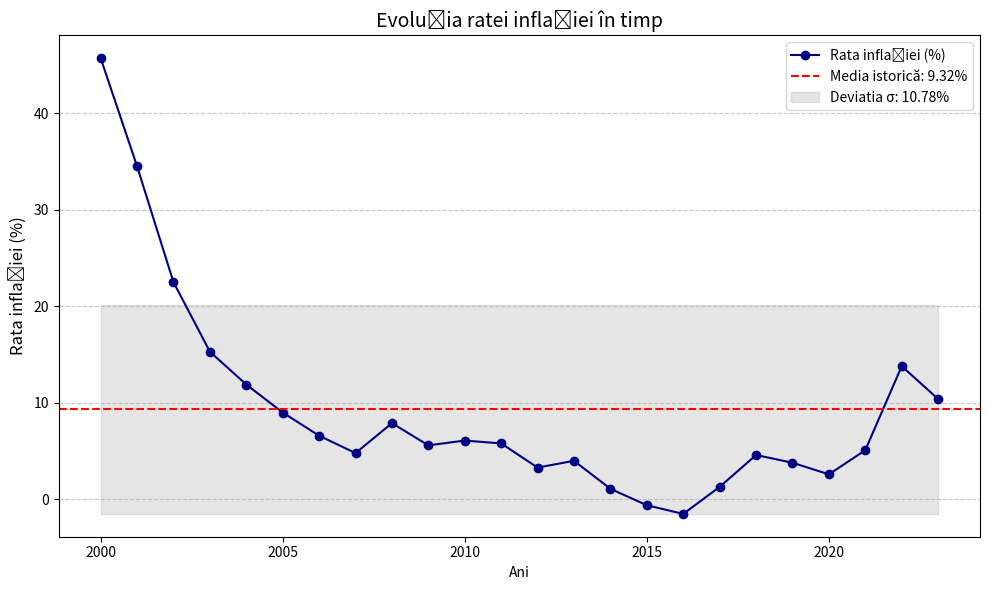
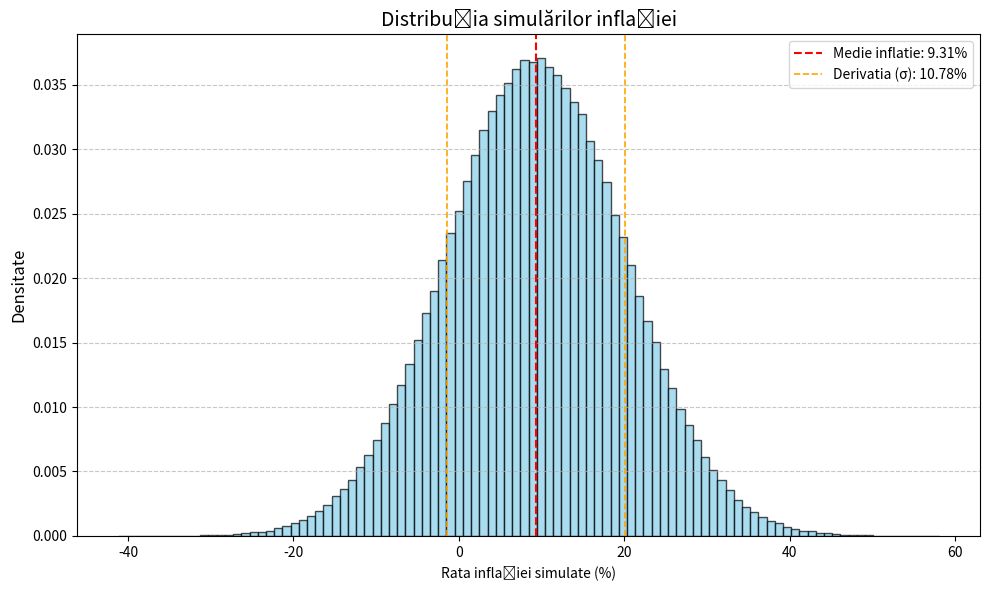

The matplotlib source for these figures, in order:
import numpy as np
import matplotlib.pyplot as plt

PERIOADA_EXPERIMENT = 5 # 5 ani

class Inflation:
    def __init__(self, ani, rata_inflatie, suma_economisita, numar_simulari = 100_000):
        self.ani = ani
        self.rata_inflatie = rata_inflatie
        self.numar_simulari = numar_simulari
        self.suma_economisita = suma_economisita

        self.medie_inflatie = np.mean(self.rata_inflatie)
        self.deviatia_standard = np.std(self.rata_inflatie)
        print(f'Media inflatiei in Romania (2000 -> 2023): {round(self.medie_inflatie, 2)}%')
        print(f'Deviatia standard a mediei (2000 -> 2023): ±{round(self.deviatia_standard, 2)}%')

        # generez o matrice cu perioada_experiment coloane si numar_simulari linii
        self.simulare_inflatie = np.random.normal(self.medie_inflatie, self.deviatia_standard, size=(numar_simulari, PERIOADA_EXPERIMENT))

    def compute(self, nivel_de_incredere = 0.95, marja_eroare = 0.02):
        # `suma_viitoare` = array de dimensiune `numar_simulari` cu valoarea `suma_economisita`
        suma_viitoare = np.full(self.numar_simulari, self.suma_economisita, dtype = np.float64)

        for i in range(PERIOADA_EXPERIMENT): # se aplica inflatia fiecarui an
            suma_viitoare = suma_viitoare / (1 + self.simulare_inflatie[:, i] / 100)

        medie_viitor = np.mean(suma_viitoare) # calculez media inflatiei peste cei 5 ani.
        deviatia_standard_viitor = np.std(suma_viitoare) # calculez deviatia standard a inflatiei din urmatorii 5 ani

        z = 1.65  # din z-table
        numar_necesar_simulari = (z * deviatia_standard_viitor / (marja_eroare * medie_viitor)) ** 2

        print(f'Peste {PERIOADA_EXPERIMENT} ani, {self.suma_economisita} lei vor insemna {round(medie_viitor, 2)} lei (± {round(deviatia_standard_viitor, 2)} lei)')
        print(f'Pentru o eroare de ±{round(marja_eroare * 100, 2)}% cu nivelul de încredere {round(nivel_de_incredere * 100, 2)}%, sunt necesare cel putin {round(numar_necesar_simulari)} simulari')

    def plot(self):
        # Grafic 1: Evoluția ratei inflației în timp
        lower_bound = self.medie_inflatie - self.deviatia_standard
        upper_bound = self.medie_inflatie + self.deviatia_standard

        plt.figure(figsize=(10, 6))
        plt.plot(self.ani, self.rata_inflatie, marker='o', linestyle='-', color='navy', label='Rata inflației (%)')
        plt.axhline(self.medie_inflatie, color='red', linestyle='dashed', linewidth=1.5,
                    label=f'Media istorică: {round(self.medie_inflatie, 2)}%')
        plt.fill_between(self.ani, lower_bound, upper_bound, color='gray', alpha=0.2,
                         label=f'Deviatia σ: {round(self.deviatia_standard, 2)}%')
        plt.title('Evoluția ratei inflației în timp', fontsize=14)
        plt.xlabel('Ani', fontsize=10)
        plt.ylabel('Rata inflației (%)', fontsize=12)
        plt.legend()
        plt.grid(axis='y', linestyle='--', alpha=0.7)
        plt.tight_layout()
        plt.show()

        # Grafic 2: Distribuția simulărilor inflației
        medie_simulari = np.mean(self.simulare_inflatie)
        std_simulari = np.std(self.simulare_inflatie)
        lower_bound = medie_simulari - std_simulari
        upper_bound = medie_simulari + std_simulari

        plt.figure(figsize=(10, 6))
        plt.hist(self.simulare_inflatie.flatten(), bins=100, color='skyblue', edgecolor='black', alpha=0.7,
                 density=True)
        plt.axvline(medie_simulari, color='red', linestyle='dashed', linewidth=1.5,
                    label=f'Medie inflatie: {medie_simulari:.2f}%')
        plt.axvline(lower_bound, color='orange', linestyle='dashed', linewidth=1.2, label=f'Derivatia (σ): {round(std_simulari, 2)}%')
        plt.axvline(upper_bound, color='orange', linestyle='dashed', linewidth=1.2)
        plt.title('Distribuția simulărilor inflației', fontsize=14)
        plt.xlabel('Rata inflației simulate (%)', fontsize=10)
        plt.ylabel('Densitate', fontsize=12)
        plt.legend()
        plt.grid(axis='y', linestyle='--', alpha=0.7)
        plt.tight_layout()
        plt.show()


ani = [2000, 2001, 2002, 2003, 2004, 2005, 2006, 2007, 2008, 2009, 2010, 2011, 2012, 2013, 2014, 2015, 2016, 2017, 2018, 2019, 2020, 2021, 2022, 2023]
rata_inflatie = [45.7, 34.5, 22.5, 15.3, 11.9, 9.0, 6.6, 4.8, 7.9, 5.6, 6.1, 5.8, 3.3, 4.0, 1.1, -0.6, -1.5, 1.3, 4.6, 3.8, 2.6, 5.1, 13.8, 10.4]

inflatie = Inflation(ani, rata_inflatie, 100)
inflatie.compute()
inflatie.plot()
